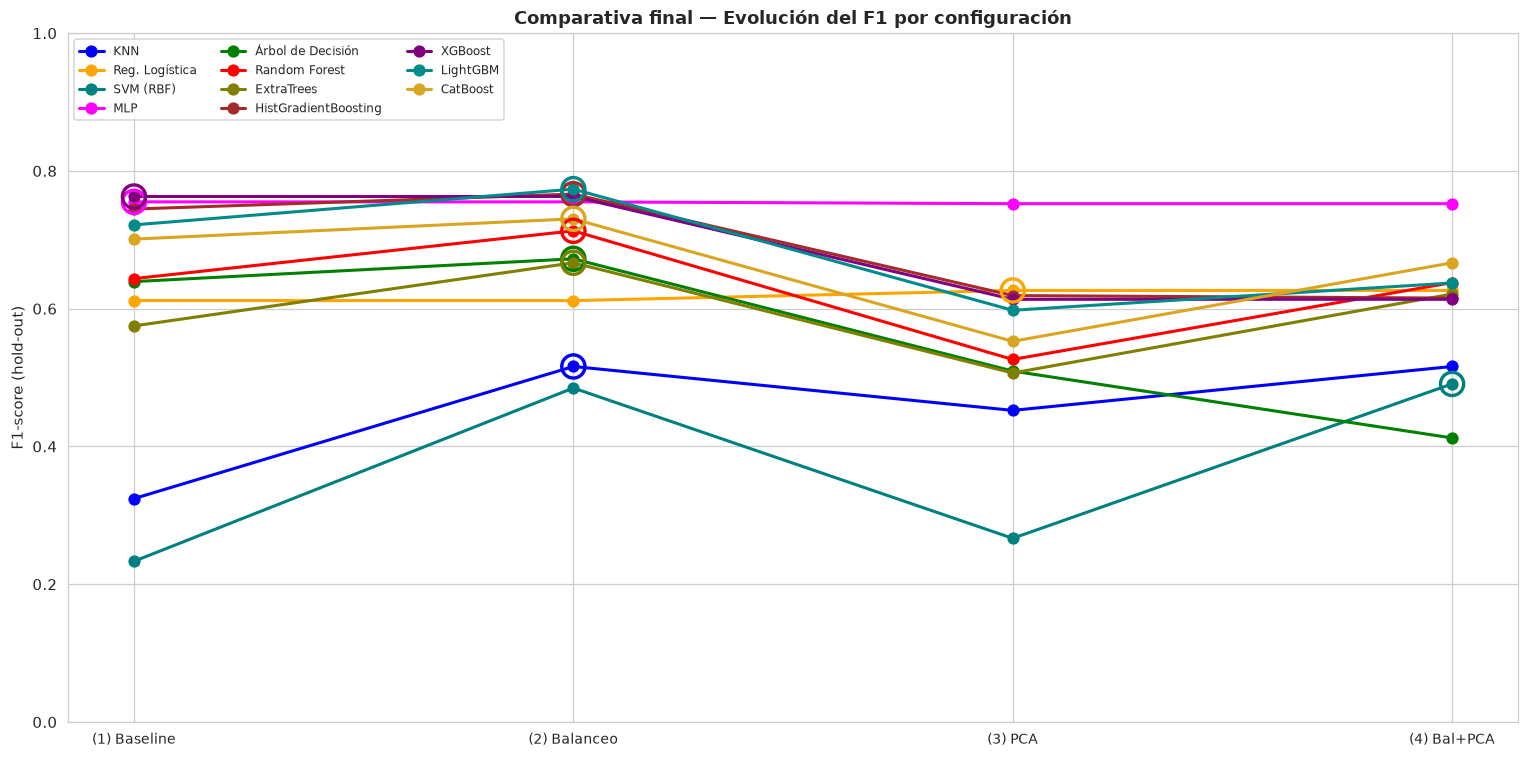

Source data for this figure (header and first rows):
, (1) Baseline, (2) Balanceo, (3) PCA, (4) Bal+PCA
KNN, 0.3243, 0.5161, 0.4524, 0.5161
Reg. Logística, 0.6118, 0.6118, 0.6265, 0.6265
SVM (RBF), 0.2333, 0.4848, 0.2667, 0.4908
MLP, 0.7551, 0.7551, 0.7525, 0.7525
Árbol de Decisión, 0.6393, 0.6724, 0.5094, 0.4124
Random Forest, 0.6437, 0.713, 0.5263, 0.6379
ExtraTrees, 0.575, 0.6667, 0.5067, 0.6214
HistGradientBoosting, 0.7447, 0.7664, 0.619, 0.6154
XGBoost, 0.7629, 0.7629, 0.6136, 0.6136
LightGBM, 0.7216, 0.7736, 0.5977, 0.6374
CatBoost, 0.701, 0.7304, 0.5526, 0.6667
